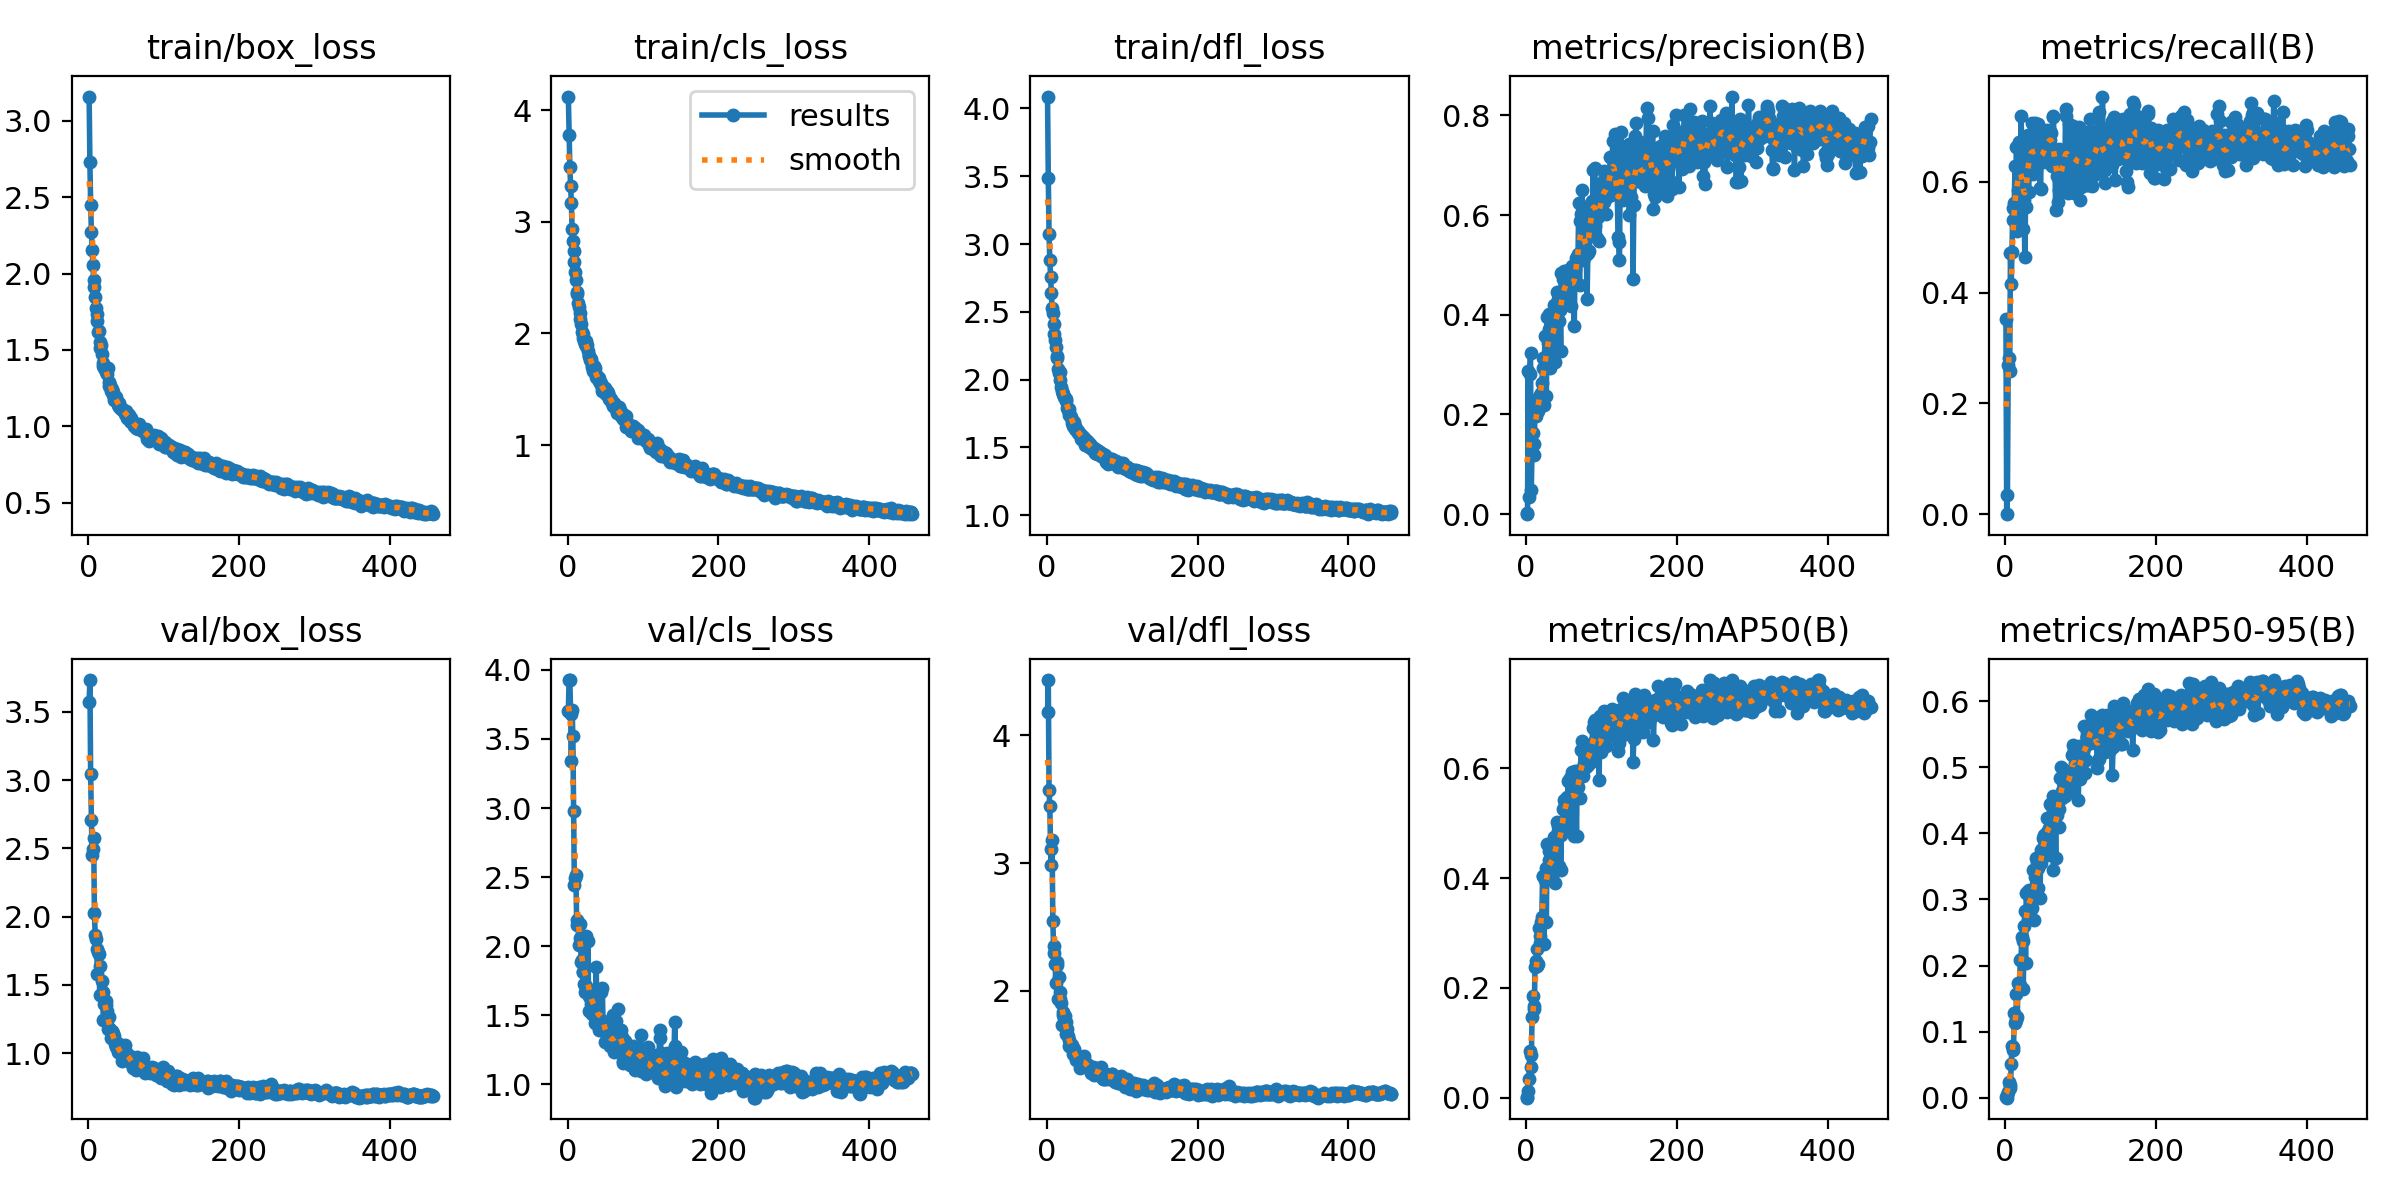

The data file committed next to this chart (first rows):
epoch, time, train/box_loss, train/cls_loss, train/dfl_loss, metrics/precision(B), metrics/recall(B), metrics/mAP50(B), metrics/mAP50-95(B), val/box_loss, val/cls_loss, val/dfl_loss, lr/pg0, lr/pg1, lr/pg2
1, 9.643, 3.157, 4.121, 4.088, 0.00204, 0.3518, 0.00158, 0.00045, 3.574, 3.705, 4.181, 0.0004078, 0.0004078, 0.0004078
2, 15.69, 2.726, 3.779, 3.485, 0, 0, 0, 0, 3.733, 3.925, 4.431, 0.0008228, 0.0008228, 0.0008228
3, 21.13, 2.45, 3.488, 3.076, 0.2869, 0.03527, 0.01306, 0.0038, 3.042, 3.927, 3.569, 0.001236, 0.001236, 0.001236
4, 26.85, 2.272, 3.318, 2.882, 0.03347, 0.2686, 0.03431, 0.00916, 2.711, 3.682, 3.443, 0.001243, 0.001243, 0.001243
5, 32.41, 2.155, 3.164, 2.76, 0.2813, 0.2823, 0.08419, 0.0237, 2.449, 3.339, 3.109, 0.00124, 0.00124, 0.00124
6, 37.93, 2.055, 2.938, 2.637, 0.324, 0.2587, 0.07699, 0.01896, 2.498, 3.71, 2.986, 0.001238, 0.001238, 0.001238
7, 43.09, 1.956, 2.824, 2.526, 0.04778, 0.4716, 0.05632, 0.01391, 2.579, 3.522, 3.184, 0.001235, 0.001235, 0.001235
8, 48.36, 1.909, 2.735, 2.49, 0.1256, 0.4155, 0.147, 0.05085, 2.028, 2.976, 2.548, 0.001233, 0.001233, 0.001233
9, 54.28, 1.845, 2.643, 2.412, 0.1636, 0.4728, 0.1846, 0.07819, 1.868, 2.44, 2.352, 0.00123, 0.00123, 0.00123
10, 59.82, 1.773, 2.554, 2.335, 0.1403, 0.5529, 0.1678, 0.07709, 1.836, 2.493, 2.293, 0.001228, 0.001228, 0.001228
11, 65.01, 1.735, 2.475, 2.291, 0.1179, 0.5315, 0.1614, 0.07262, 1.764, 2.517, 2.209, 0.001225, 0.001225, 0.001225
12, 70.19, 1.688, 2.374, 2.237, 0.2288, 0.5611, 0.2387, 0.1276, 1.584, 2.188, 2.063, 0.001223, 0.001223, 0.001223
13, 75.81, 1.617, 2.35, 2.175, 0.1962, 0.6277, 0.2496, 0.1127, 1.743, 2.156, 2.222, 0.00122, 0.00122, 0.00122
14, 80.96, 1.622, 2.275, 2.162, 0.2122, 0.5536, 0.2403, 0.118, 1.729, 2.157, 2.204, 0.001218, 0.001218, 0.001218
15, 86.18, 1.552, 2.24, 2.077, 0.2067, 0.6633, 0.2712, 0.157, 1.428, 2.006, 1.939, 0.001215, 0.001215, 0.001215
16, 91.84, 1.514, 2.179, 2.048, 0.2077, 0.511, 0.2444, 0.1224, 1.635, 2.158, 2.112, 0.001213, 0.001213, 0.001213
17, 97.16, 1.531, 2.131, 2.055, 0.2261, 0.5856, 0.3099, 0.174, 1.423, 2.062, 1.935, 0.00121, 0.00121, 0.00121
18, 102.8, 1.473, 2.082, 2, 0.2317, 0.671, 0.2954, 0.1725, 1.53, 1.885, 1.991, 0.001208, 0.001208, 0.001208
19, 107.9, 1.413, 2.01, 1.949, 0.2392, 0.5941, 0.2823, 0.1706, 1.45, 1.9, 1.905, 0.001205, 0.001205, 0.001205
20, 113, 1.396, 1.996, 1.919, 0.2425, 0.6037, 0.3197, 0.209, 1.246, 1.81, 1.732, 0.001203, 0.001203, 0.001203
21, 118.7, 1.379, 1.961, 1.892, 0.2624, 0.7187, 0.3299, 0.2096, 1.358, 1.81, 1.834, 0.0012, 0.0012, 0.0012
22, 124.3, 1.376, 1.936, 1.896, 0.2941, 0.669, 0.4048, 0.2431, 1.368, 1.724, 1.808, 0.001198, 0.001198, 0.001198
23, 130.1, 1.354, 1.903, 1.869, 0.3126, 0.5898, 0.404, 0.237, 1.379, 1.666, 1.787, 0.001196, 0.001196, 0.001196
24, 135.5, 1.367, 1.933, 1.867, 0.2189, 0.5142, 0.2793, 0.165, 1.355, 2.071, 1.805, 0.001193, 0.001193, 0.001193
25, 140.7, 1.341, 1.891, 1.844, 0.3584, 0.5677, 0.3959, 0.2603, 1.309, 1.71, 1.757, 0.001191, 0.001191, 0.001191
26, 146.4, 1.383, 1.898, 1.859, 0.3178, 0.4645, 0.4187, 0.2823, 1.176, 1.672, 1.661, 0.001188, 0.001188, 0.001188
27, 152.2, 1.288, 1.843, 1.791, 0.2376, 0.555, 0.3195, 0.2041, 1.267, 2.038, 1.702, 0.001186, 0.001186, 0.001186
28, 157.4, 1.266, 1.801, 1.774, 0.3954, 0.6097, 0.4624, 0.3103, 1.183, 1.528, 1.646, 0.001183, 0.001183, 0.001183
29, 163.1, 1.274, 1.801, 1.782, 0.3442, 0.6321, 0.4152, 0.2843, 1.173, 1.638, 1.618, 0.001181, 0.001181, 0.001181
30, 168.2, 1.232, 1.758, 1.735, 0.3724, 0.685, 0.4337, 0.313, 1.113, 1.626, 1.568, 0.001178, 0.001178, 0.001178
31, 173.8, 1.247, 1.771, 1.739, 0.4017, 0.5818, 0.4496, 0.3143, 1.165, 1.583, 1.576, 0.001176, 0.001176, 0.001176
32, 179.4, 1.225, 1.718, 1.723, 0.2932, 0.681, 0.413, 0.2819, 1.128, 1.649, 1.56, 0.001173, 0.001173, 0.001173
33, 184.5, 1.209, 1.702, 1.7, 0.3751, 0.6567, 0.4488, 0.3039, 1.148, 1.509, 1.579, 0.001171, 0.001171, 0.001171
34, 189.7, 1.172, 1.666, 1.68, 0.378, 0.6336, 0.4099, 0.2855, 1.125, 1.646, 1.558, 0.001168, 0.001168, 0.001168
35, 194.8, 1.188, 1.704, 1.662, 0.3203, 0.7059, 0.4029, 0.2873, 1.069, 1.573, 1.509, 0.001166, 0.001166, 0.001166
36, 200, 1.195, 1.694, 1.689, 0.3415, 0.6516, 0.4455, 0.3081, 1.085, 1.562, 1.542, 0.001163, 0.001163, 0.001163
37, 205, 1.182, 1.656, 1.654, 0.4206, 0.6134, 0.4749, 0.345, 1.048, 1.442, 1.494, 0.001161, 0.001161, 0.001161
38, 210.7, 1.158, 1.61, 1.633, 0.305, 0.6385, 0.3909, 0.2685, 1.063, 1.847, 1.514, 0.001158, 0.001158, 0.001158
39, 215.8, 1.144, 1.597, 1.628, 0.3947, 0.707, 0.457, 0.3339, 1.007, 1.435, 1.461, 0.001156, 0.001156, 0.001156
40, 220.9, 1.154, 1.613, 1.627, 0.4047, 0.6542, 0.4408, 0.3163, 1.067, 1.449, 1.492, 0.001153, 0.001153, 0.001153
41, 225.9, 1.13, 1.574, 1.62, 0.446, 0.6254, 0.5029, 0.3622, 1.031, 1.392, 1.484, 0.001151, 0.001151, 0.001151
42, 231.5, 1.13, 1.598, 1.608, 0.4309, 0.6437, 0.4949, 0.357, 1.004, 1.451, 1.457, 0.001149, 0.001149, 0.001149
43, 236.7, 1.114, 1.561, 1.607, 0.3894, 0.6636, 0.4851, 0.347, 1.002, 1.442, 1.45, 0.001146, 0.001146, 0.001146
44, 241.7, 1.113, 1.558, 1.596, 0.3877, 0.7036, 0.4216, 0.3173, 0.9394, 1.666, 1.394, 0.001144, 0.001144, 0.001144
45, 246.9, 1.111, 1.515, 1.59, 0.4089, 0.6976, 0.4998, 0.3578, 1.025, 1.44, 1.476, 0.001141, 0.001141, 0.001141
46, 252, 1.107, 1.489, 1.566, 0.327, 0.5882, 0.4147, 0.3016, 0.9703, 1.699, 1.415, 0.001139, 0.001139, 0.001139
47, 257.2, 1.099, 1.517, 1.583, 0.4832, 0.5869, 0.4785, 0.355, 0.9794, 1.456, 1.438, 0.001136, 0.001136, 0.001136
48, 262.5, 1.097, 1.489, 1.579, 0.4206, 0.6779, 0.503, 0.3753, 0.9893, 1.41, 1.441, 0.001134, 0.001134, 0.001134
49, 268.2, 1.079, 1.471, 1.554, 0.4719, 0.6361, 0.5257, 0.3759, 1.06, 1.375, 1.49, 0.001131, 0.001131, 0.001131
50, 274, 1.098, 1.508, 1.567, 0.4872, 0.646, 0.5433, 0.3935, 1.01, 1.305, 1.455, 0.001129, 0.001129, 0.001129
51, 279.6, 1.055, 1.458, 1.52, 0.4544, 0.6898, 0.528, 0.3894, 0.9768, 1.316, 1.431, 0.001126, 0.001126, 0.001126
52, 284.9, 1.072, 1.484, 1.552, 0.4346, 0.6545, 0.5383, 0.3981, 0.9618, 1.365, 1.411, 0.001124, 0.001124, 0.001124
53, 290.6, 1.079, 1.468, 1.548, 0.4301, 0.6456, 0.52, 0.3828, 0.9787, 1.438, 1.429, 0.001121, 0.001121, 0.001121
54, 295.7, 1.073, 1.47, 1.538, 0.4756, 0.6362, 0.5147, 0.3834, 0.9613, 1.393, 1.411, 0.001119, 0.001119, 0.001119
55, 301.1, 1.034, 1.414, 1.524, 0.4776, 0.6938, 0.5474, 0.4022, 0.9827, 1.344, 1.4, 0.001116, 0.001116, 0.001116
56, 307, 1.031, 1.41, 1.503, 0.4891, 0.6638, 0.5766, 0.4233, 0.9743, 1.279, 1.414, 0.001114, 0.001114, 0.001114
57, 312.6, 1.054, 1.411, 1.523, 0.4468, 0.6837, 0.5404, 0.3948, 0.9273, 1.296, 1.386, 0.001111, 0.001111, 0.001111
58, 317.8, 1.036, 1.398, 1.508, 0.4896, 0.6658, 0.5387, 0.4084, 0.926, 1.307, 1.401, 0.001109, 0.001109, 0.001109
59, 322.9, 1.022, 1.379, 1.499, 0.4832, 0.6747, 0.5833, 0.4439, 0.8954, 1.276, 1.355, 0.001106, 0.001106, 0.001106
60, 328.4, 1.006, 1.353, 1.489, 0.4168, 0.6921, 0.4865, 0.3679, 0.8969, 1.5, 1.363, 0.001104, 0.001104, 0.001104
... 397 more rows
